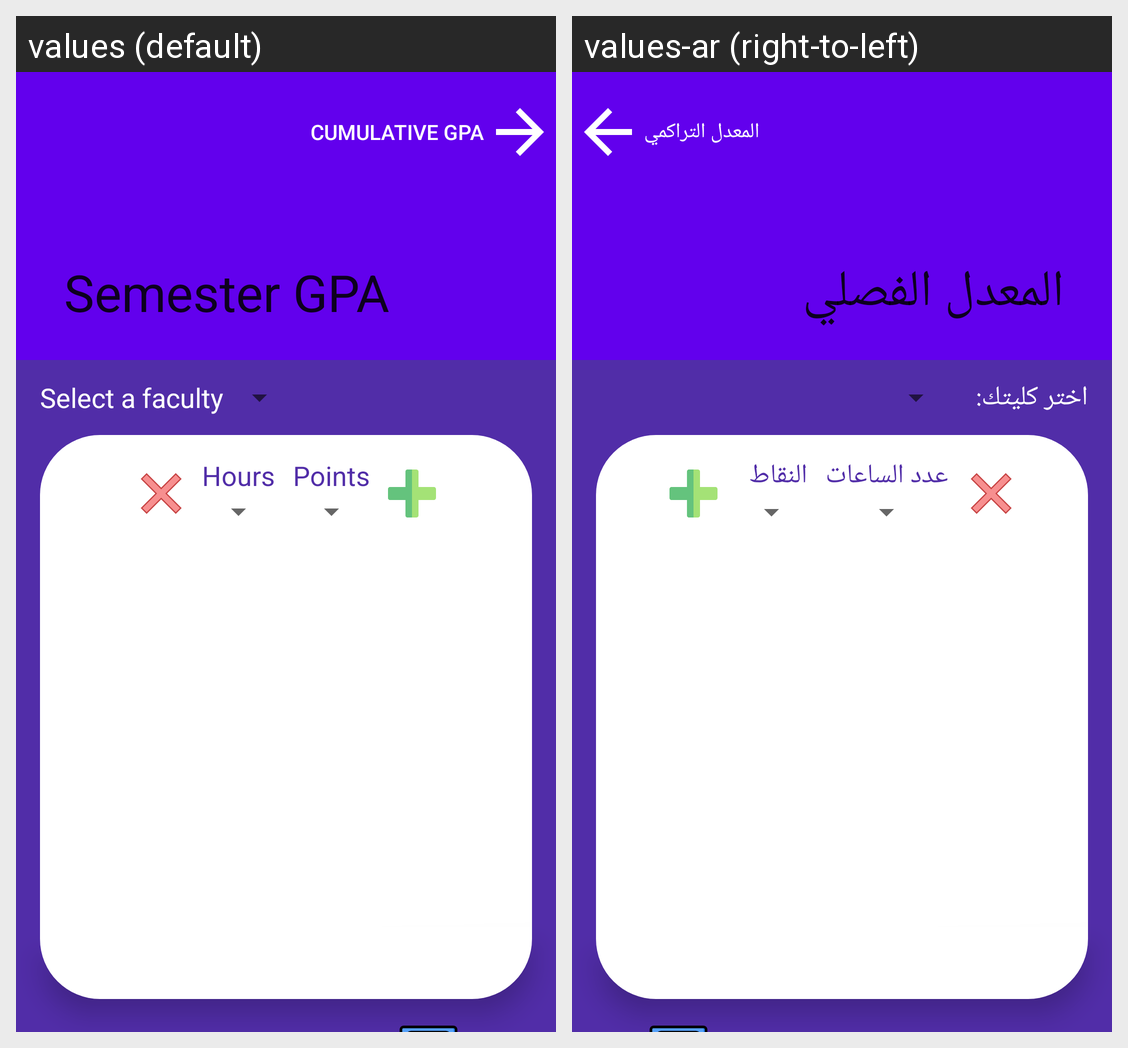

Translations of the strings shown on this Android screen, per locale in the grid:
Android screen res/layout/activity_main.xml rendered under 2 locales, left to right: values (default), values-ar (right-to-left). Device: Nexus 5 (rendered at 1080×1920; each locale shown at half size, 540×960, under a caption strip naming it); theme App.
Strings drawn on this screen, with the default value and each locale's value (text and hints the layout hard-codes, and strings that could not be matched under every locale, appear in the picture but are not listed):

cumulative_gpa
  values: Cumulative GPA
  values-ar: المعدل التراكمي

select_a_faculty
  values: Select a faculty
  values-ar: اختر كليتك:

hours
  values: Hours
  values-ar: عدد الساعات

points
  values: Points
  values-ar: النقاط
